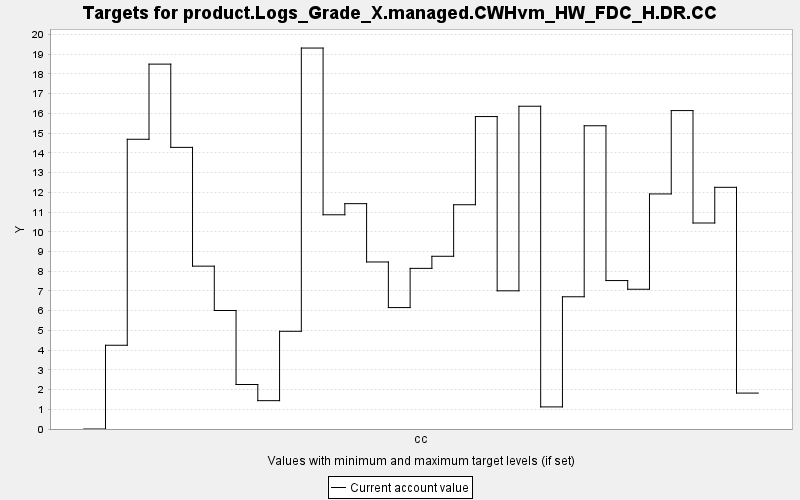

The file beside this chart, header and first rows:
TARGET, PERIOD, YEAR, PERIODWIDTH, MINIMUM, MAXIMUM, MINWEIGHT, MAXWEIGHT, CURRENT, SUMMARY
product.Logs_Grade_X.managed.CWHvm_HW_FD…, 0, 0, 10.0, 0.0, 10000, 1.0, 1.0, 0.0, 0.0
product.Logs_Grade_X.managed.CWHvm_HW_FD…, 1, 10, 10.0, 0.0, 10000, 1.0, 1.0, 4.246, 0.0
product.Logs_Grade_X.managed.CWHvm_HW_FD…, 2, 20, 10.0, 0.0, 10000, 1.0, 1.0, 14.69, 0.0
product.Logs_Grade_X.managed.CWHvm_HW_FD…, 3, 30, 10.0, 0.0, 10000, 1.0, 1.0, 18.5, 0.0
product.Logs_Grade_X.managed.CWHvm_HW_FD…, 4, 40, 10.0, 0.0, 10000, 1.0, 1.0, 14.28, 0.0
product.Logs_Grade_X.managed.CWHvm_HW_FD…, 5, 50, 10.0, 0.0, 10000, 1.0, 1.0, 8.256, 0.0
product.Logs_Grade_X.managed.CWHvm_HW_FD…, 6, 60, 10.0, 0.0, 10000, 1.0, 1.0, 6.008, 0.0
product.Logs_Grade_X.managed.CWHvm_HW_FD…, 7, 70, 10.0, 0.0, 10000, 1.0, 1.0, 2.256, 0.0
product.Logs_Grade_X.managed.CWHvm_HW_FD…, 8, 80, 10.0, 0.0, 10000, 1.0, 1.0, 1.437, 0.0
product.Logs_Grade_X.managed.CWHvm_HW_FD…, 9, 90, 10.0, 0.0, 10000, 1.0, 1.0, 4.954, 0.0
product.Logs_Grade_X.managed.CWHvm_HW_FD…, 10, 100, 10.0, 0.0, 10000, 1.0, 1.0, 19.31, 0.0
product.Logs_Grade_X.managed.CWHvm_HW_FD…, 11, 110, 10.0, 0.0, 10000, 1.0, 1.0, 10.86, 0.0
product.Logs_Grade_X.managed.CWHvm_HW_FD…, 12, 120, 10.0, 0.0, 10000, 1.0, 1.0, 11.43, 0.0
product.Logs_Grade_X.managed.CWHvm_HW_FD…, 13, 130, 10.0, 0.0, 10000, 1.0, 1.0, 8.468, 0.0
product.Logs_Grade_X.managed.CWHvm_HW_FD…, 14, 140, 10.0, 0.0, 10000, 1.0, 1.0, 6.156, 0.0
product.Logs_Grade_X.managed.CWHvm_HW_FD…, 15, 150, 10.0, 0.0, 10000, 1.0, 1.0, 8.144, 0.0
product.Logs_Grade_X.managed.CWHvm_HW_FD…, 16, 160, 10.0, 0.0, 10000, 1.0, 1.0, 8.757, 0.0
product.Logs_Grade_X.managed.CWHvm_HW_FD…, 17, 170, 10.0, 0.0, 10000, 1.0, 1.0, 11.37, 0.0
product.Logs_Grade_X.managed.CWHvm_HW_FD…, 18, 180, 10.0, 0.0, 10000, 1.0, 1.0, 15.84, 0.0
product.Logs_Grade_X.managed.CWHvm_HW_FD…, 19, 190, 10.0, 0.0, 10000, 1.0, 1.0, 7.006, 0.0
product.Logs_Grade_X.managed.CWHvm_HW_FD…, 20, 200, 10.0, 0.0, 10000, 1.0, 1.0, 16.36, 0.0
product.Logs_Grade_X.managed.CWHvm_HW_FD…, 21, 210, 10.0, 0.0, 10000, 1.0, 1.0, 1.12, 0.0
product.Logs_Grade_X.managed.CWHvm_HW_FD…, 22, 220, 10.0, 0.0, 10000, 1.0, 1.0, 6.704, 0.0
product.Logs_Grade_X.managed.CWHvm_HW_FD…, 23, 230, 10.0, 0.0, 10000, 1.0, 1.0, 15.37, 0.0
product.Logs_Grade_X.managed.CWHvm_HW_FD…, 24, 240, 10.0, 0.0, 10000, 1.0, 1.0, 7.526, 0.0
product.Logs_Grade_X.managed.CWHvm_HW_FD…, 25, 250, 10.0, 0.0, 10000, 1.0, 1.0, 7.085, 0.0
product.Logs_Grade_X.managed.CWHvm_HW_FD…, 26, 260, 10.0, 0.0, 10000, 1.0, 1.0, 11.92, 0.0
product.Logs_Grade_X.managed.CWHvm_HW_FD…, 27, 270, 10.0, 0.0, 10000, 1.0, 1.0, 16.14, 0.0
product.Logs_Grade_X.managed.CWHvm_HW_FD…, 28, 280, 10.0, 0.0, 10000, 1.0, 1.0, 10.44, 0.0
product.Logs_Grade_X.managed.CWHvm_HW_FD…, 29, 290, 10.0, 0.0, 10000, 1.0, 1.0, 12.25, 0.0
product.Logs_Grade_X.managed.CWHvm_HW_FD…, 30, 300, 10.0, 0.0, 10000, 1.0, 1.0, 1.821, 0.0
